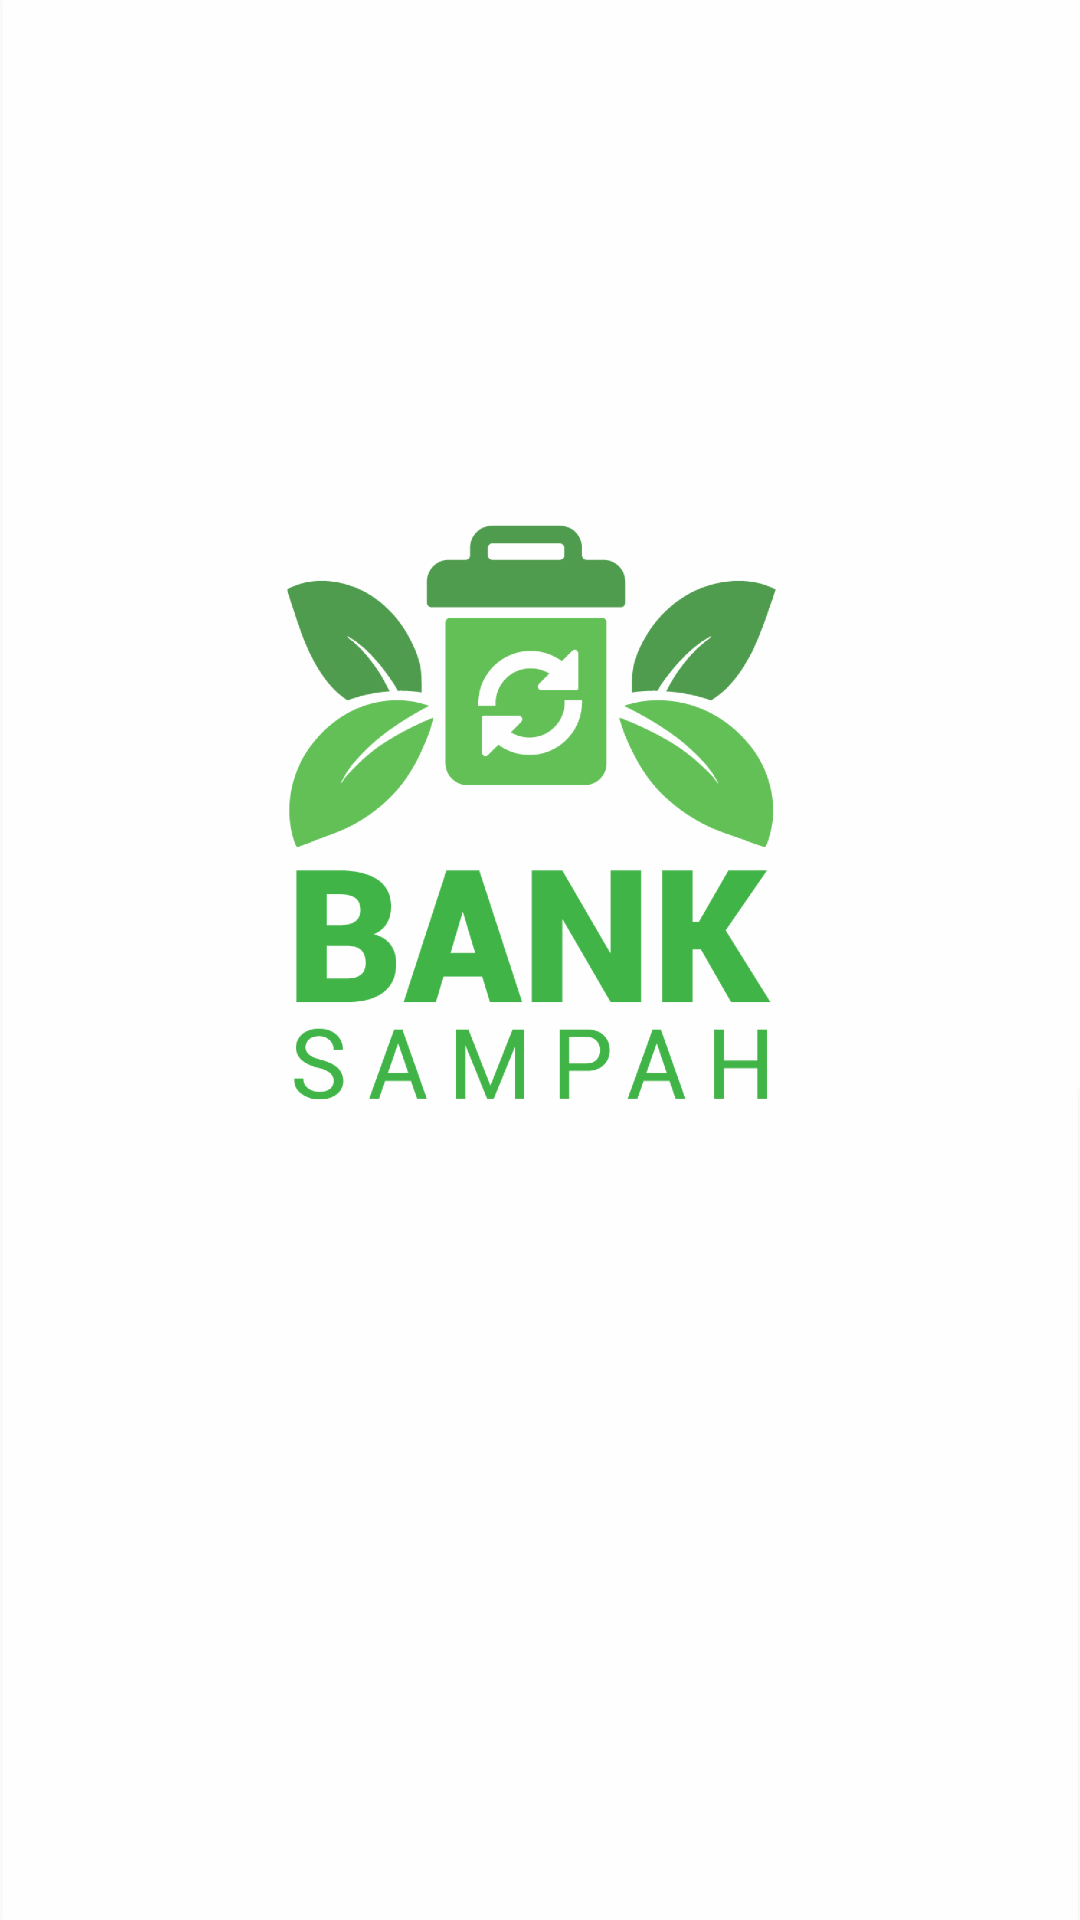

Write the Android layout XML for this screen, with the resource values it uses.
<!-- AndroidManifest.xml: activity theme AppTheme.NoActionBar -->
<!-- res/layout/activity_splash.xml -->
<?xml version="1.0" encoding="utf-8"?>

<RelativeLayout xmlns:android="http://schemas.android.com/apk/res/android"
    xmlns:app="http://schemas.android.com/apk/res-auto"
    xmlns:tools="http://schemas.android.com/tools"
    android:id="@+id/lin_lay"
    android:layout_width="match_parent"
    android:layout_height="match_parent"
    android:orientation="vertical"
    tools:context="com.example.achmadqomarudin.banksampah.SplashActivity">

    <ImageView
        android:layout_width="match_parent"
        android:layout_height="match_parent"
        android:background="@drawable/splash_first"/>

    <Button
        android:id="@+id/btnGetStarted"
        android:layout_width="150dp"
        android:layout_height="50dp"
        android:layout_alignParentBottom="true"
        android:layout_centerHorizontal="true"
        android:layout_marginBottom="30dp"
        android:text="Mulai"
        android:textSize="15sp"
        android:visibility="invisible"
        android:textColor="@color/colorDarkGreen"
        android:background="@drawable/border_2"/>

</RelativeLayout>
<!-- resources referenced by this layout -->
<resources>
  <color name="colorDarkGreen">#016850</color>
  <!-- drawable border_2 (drawable-xhdpi) -->
  <?xml version="1.0" encoding="utf-8"?>
  <selector xmlns:android="http://schemas.android.com/apk/res/android">
      <item android:state_pressed="false">
          <shape xmlns:android="http://schemas.android.com/apk/res/android"
              android:shape="rectangle" android:padding="10dp" android:useLevel="true">
              <stroke android:width="1dp" android:color="@color/colorDarkGreen" />
              <solid android:color="@color/colorTransparent"/>
              <padding
                  android:top="12dp"
                  android:bottom="12dp"
                  android:left="10dp"
                  android:right="10dp"></padding>
              <corners android:radius="100dp"></corners>
          </shape>
      </item>
      <item android:state_pressed="true">
          <shape xmlns:android="http://schemas.android.com/apk/res/android"
              android:shape="rectangle" android:padding="10dp" android:useLevel="true">
              <stroke android:width="1dp" android:color="@color/colorDarkGreen" />
              <solid android:color="@color/colorDarkTransparent"/>
              <padding
                  android:top="12dp"
                  android:bottom="12dp"
                  android:left="10dp"
                  android:right="10dp"></padding>
              <corners android:radius="100dp"></corners>
          </shape>
      </item>
  </selector>
  <!-- drawable splash_first: png bitmap (drawable-hdpi, 58928 bytes) -->
  <style name="AppTheme.NoActionBar">
          <item name="windowActionBar">false</item>
          <item name="windowNoTitle">true</item>
          <item name="android:windowFullscreen">true</item>
          <item name="colorPrimary">@color/colorGreen</item>
          <item name="colorPrimaryDark">@color/colorDarkGreen</item>
          <item name="colorAccent">@color/colorAccentGreen</item>
      </style>
  <color name="colorTransparent">#00000000</color>
  <color name="colorDarkTransparent">#23999797</color>
  <color name="colorGreen">#0c896c</color>
  <color name="colorAccentGreen">#cccecd</color>
</resources>
